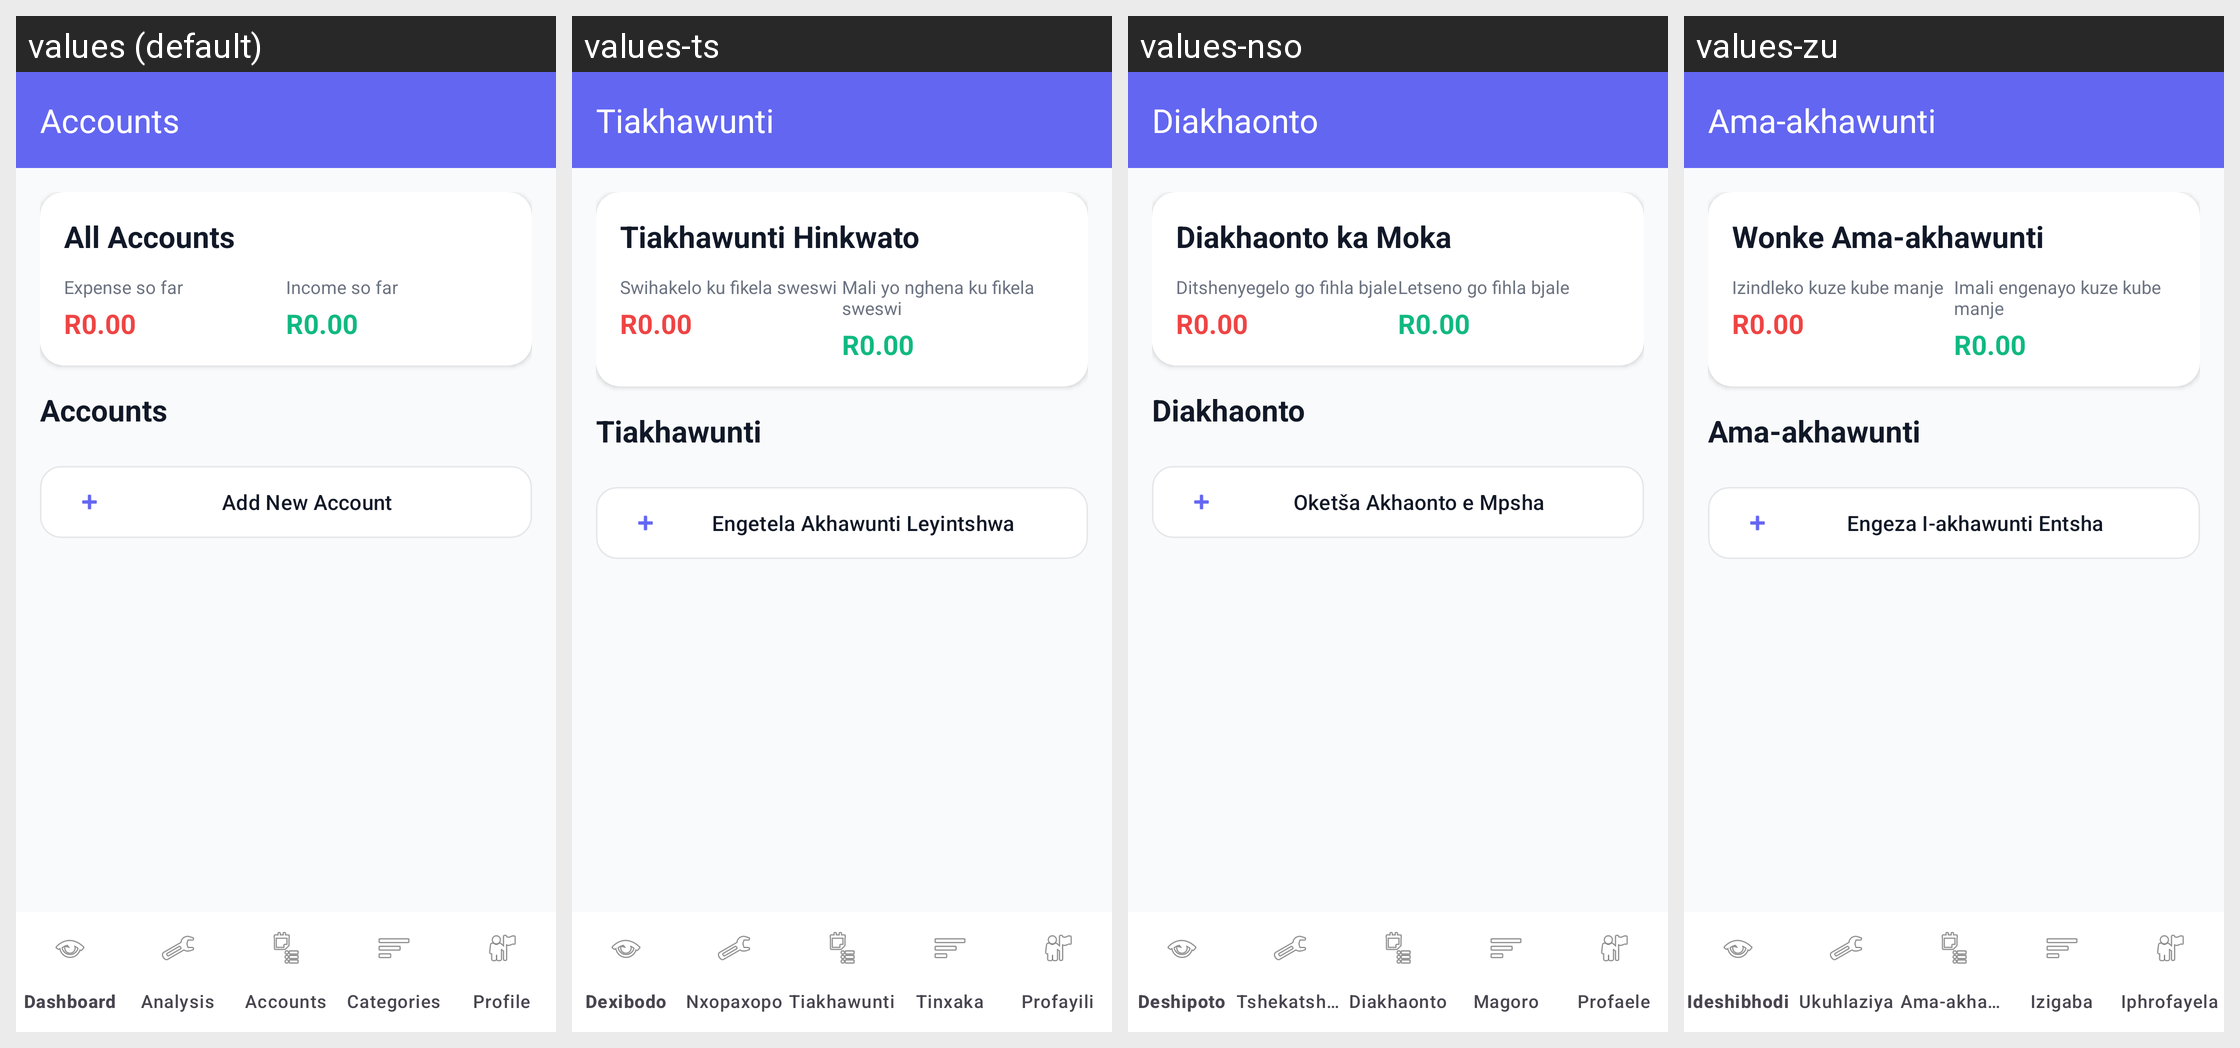

Here is an Android app screen in its default locale and in the app's own translations. Write out the translated-string differences for the strings that appear on this screen.
Android screen res/layout/activity_accounts.xml rendered under 4 locales, left to right: values (default), values-ts, values-nso, values-zu. Device: Nexus 5 (rendered at 1080×1920; each locale shown at half size, 540×960, under a caption strip naming it); theme Theme.BankSmart.
Other locales in the repository, not shown: values-af.
Strings drawn on this screen, with the default value and each locale's value (text and hints the layout hard-codes, and strings that could not be matched under every locale, appear in the picture but are not listed):

accounts
  values: Accounts
  values-ts: Tiakhawunti
  values-nso: Diakhaonto
  values-zu: Ama-akhawunti

all_accounts_heading
  values: All Accounts
  values-ts: Tiakhawunti Hinkwato
  values-nso: Diakhaonto ka Moka
  values-zu: Wonke Ama-akhawunti

expense_so_far
  values: Expense so far
  values-ts: Swihakelo ku fikela sweswi
  values-nso: Ditshenyegelo go fihla bjale
  values-zu: Izindleko kuze kube manje

income_so_far
  values: Income so far
  values-ts: Mali yo nghena ku fikela sweswi
  values-nso: Letseno go fihla bjale
  values-zu: Imali engenayo kuze kube manje

add_new_account
  values: Add New Account
  values-ts: Engetela Akhawunti Leyintshwa
  values-nso: Oketša Akhaonto e Mpsha
  values-zu: Engeza I-akhawunti Entsha
